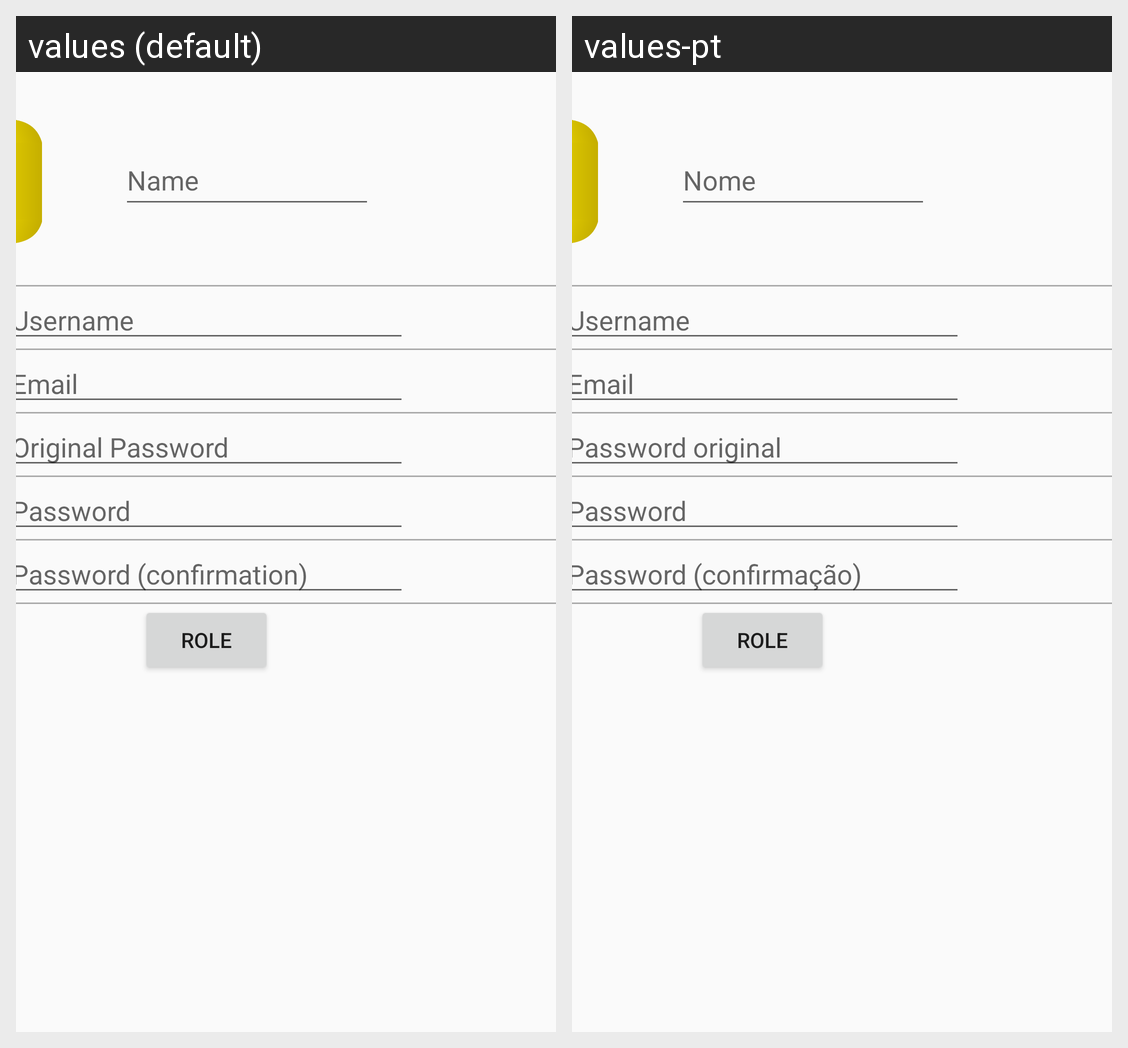

Strings drawn on this Android screen and how each of the app's shown locales translates them:
Android screen res/layout/activity_edit_user.xml rendered under 2 locales, left to right: values (default), values-pt. Device: Nexus 5 (rendered at 1080×1920; each locale shown at half size, 540×960, under a caption strip naming it); theme AppTheme.
Strings drawn on this screen, with the default value and each locale's value (text and hints the layout hard-codes, and strings that could not be matched under every locale, appear in the picture but are not listed):

userName
  values: Name
  values-pt: Nome

userUsername
  values: Username
  values-pt: Username

userEmail
  values: Email
  values-pt: Email

userPasswordOriginal
  values: Original Password
  values-pt: Password original

userPassword
  values: Password
  values-pt: Password

userPasswordConfirmation
  values: Password (confirmation)
  values-pt: Password (confirmação)
